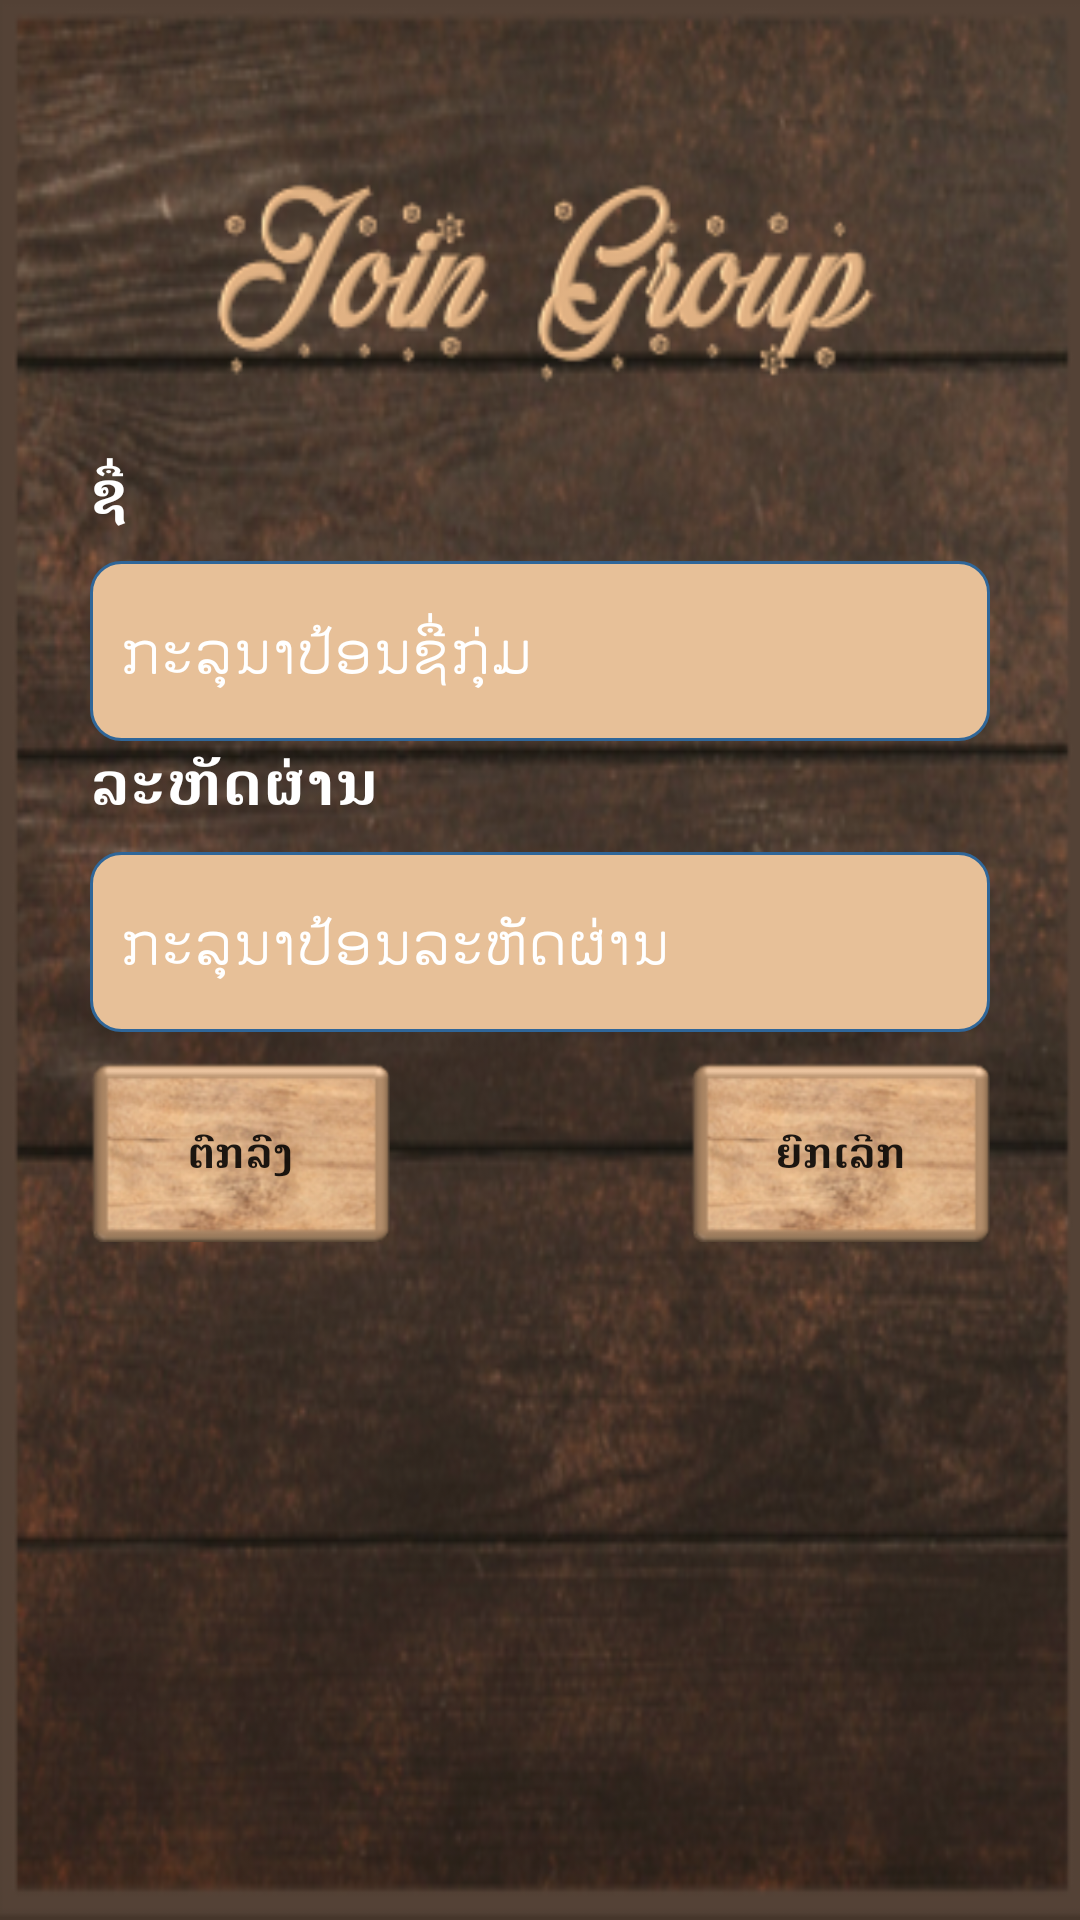

Here is an Android app screen rendered from its layout file. Give the layout XML and the strings, colors and styles it references.
<!-- AndroidManifest.xml: application theme AppTheme -->
<!-- res/layout/popup_join_layout.xml -->
<?xml version="1.0" encoding="utf-8"?>
<LinearLayout
    xmlns:android="http://schemas.android.com/apk/res/android"
    android:layout_width="match_parent"
    android:layout_height="match_parent"
    android:orientation="vertical"
    android:padding="20dp"
    android:background="@drawable/setting_background">
    <RelativeLayout
        android:layout_width="match_parent"
        android:layout_height="wrap_content"
        android:layout_marginRight="10dp"
        android:layout_marginLeft="10dp"
        android:layout_marginTop="10dp">
        <ImageView
            android:layout_width="match_parent"
            android:layout_height="120dp"
            android:src="@drawable/join_header"/>
    </RelativeLayout>
    <RelativeLayout
        android:layout_width="match_parent"
        android:layout_height="wrap_content"
        android:layout_marginLeft="10dp">
        <TextView
            android:layout_width="match_parent"
            android:layout_height="wrap_content"
            android:textColor="@color/colorWhite"
            android:text="@string/Name"
            android:textStyle="bold"
            android:textSize="20dp"/>
    </RelativeLayout>
    <RelativeLayout
        android:layout_width="match_parent"
        android:layout_height="wrap_content"
        android:layout_marginRight="10dp"
        android:layout_marginLeft="10dp"
        android:layout_marginTop="10dp">

        <EditText
            android:id="@+id/group_name_join"
            android:layout_width="match_parent"
            android:layout_height="60dp"
            android:layout_gravity="center_horizontal"
            android:background="@drawable/edit_text_design"
            android:hint="@string/CreateGroupActivity_Please_enter_group_name"
            android:imeOptions="actionNext"
            android:inputType="text"
            android:maxLines="1"
            android:nextFocusDown="@id/group_join_password"
            android:singleLine="true"
            android:padding="10dp"
            android:lines="1"
            android:maxLength="15"
            android:textColor="@color/colorWhite"
            android:textColorHint="@color/colorWhite"
            android:textSize="20dp"
            android:focusable="true"/>
    </RelativeLayout>
    <RelativeLayout
        android:layout_width="match_parent"
        android:layout_height="wrap_content"
        android:layout_marginLeft="10dp">
        <TextView
            android:layout_width="match_parent"
            android:layout_height="wrap_content"
            android:textColor="@color/colorWhite"
            android:text="@string/Password"
            android:textSize="20dp"
            android:textStyle="bold"/>
    </RelativeLayout>
    <RelativeLayout
        android:layout_width="match_parent"
        android:layout_height="wrap_content"
        android:layout_marginRight="10dp"
        android:layout_marginLeft="10dp"
        android:layout_marginTop="10dp">
        <EditText
            android:layout_width="match_parent"
            android:layout_height="60dp"
            android:textSize="20dp"
            android:textColor="@color/colorWhite"
            android:hint="@string/CreateGroupActivity_Please_enter_group_password"
            android:textColorHint="@color/colorWhite"
            android:background="@drawable/edit_text_design"
            android:id="@+id/group_join_password"
            android:padding="10dp"
            android:imeOptions="actionDone"
            android:inputType="textPassword"
            android:maxLength="8"
            android:layout_gravity="center_horizontal"
            android:singleLine="true"/>
    </RelativeLayout>
    <RelativeLayout
        android:layout_width="match_parent"
        android:layout_height="wrap_content"
        android:layout_marginRight="10dp"
        android:layout_marginLeft="10dp"
        android:layout_marginTop="10dp"
        android:layout_marginBottom="10dp">
        <Button
            android:id="@+id/join_popup"
            android:layout_width="100dp"
            android:layout_height="60dp"
            android:layout_alignParentLeft="true"
            android:background="@drawable/online_background_button"
            android:text="@string/OK"
            android:textStyle="bold"/>

        <Button
            android:id="@+id/Cancel_Join_Popup"
            android:layout_width="100dp"
            android:layout_height="60dp"
            android:layout_alignParentRight="true"
            android:background="@drawable/online_background_button"
            android:text="@string/Cancel"
            android:textStyle="bold"/>
    </RelativeLayout>
</LinearLayout>
<!-- resources referenced by this layout -->
<resources>
  <color name="colorWhite">#ffff</color>
  <!-- drawable edit_text_design (drawable-v24) -->
  <?xml version="1.0" encoding="utf-8"?>
  <shape xmlns:android="http://schemas.android.com/apk/res/android" >
  
      <solid android:color="@color/colorSubList" />
  
      <stroke
          android:width="1dp"
          android:color="#2f6699" />
      <corners
          android:radius="10dp"
          />
  
  </shape>
  <!-- drawable join_header: png bitmap (drawable, 22260 bytes) -->
  <!-- drawable online_background_button: png bitmap (drawable, 47292 bytes) -->
  <!-- drawable setting_background: png bitmap (drawable, 261016 bytes) -->
  <string name="Cancel">ຍົກເລີກ</string>
  <string name="CreateGroupActivity_Please_enter_group_name">ກະລຸນາປ້ອນຊື່ກຸ່ມ</string>
  <string name="CreateGroupActivity_Please_enter_group_password">ກະລຸນາປ້ອນລະຫັດຜ່ານ</string>
  <string name="Name">ຊື່</string>
  <string name="OK">ຕົກລົງ</string>
  <string name="Password">ລະຫັດຜ່ານ</string>
  <style name="AppTheme" parent="Theme.AppCompat.Light.DarkActionBar">
          
          <item name="colorPrimary">#FF533623</item>
          <item name="colorPrimaryDark">#FF533623</item>
          <item name="colorAccent">#FF533623</item>
      </style>
  <color name="colorSubList">#E7C098</color>
</resources>
